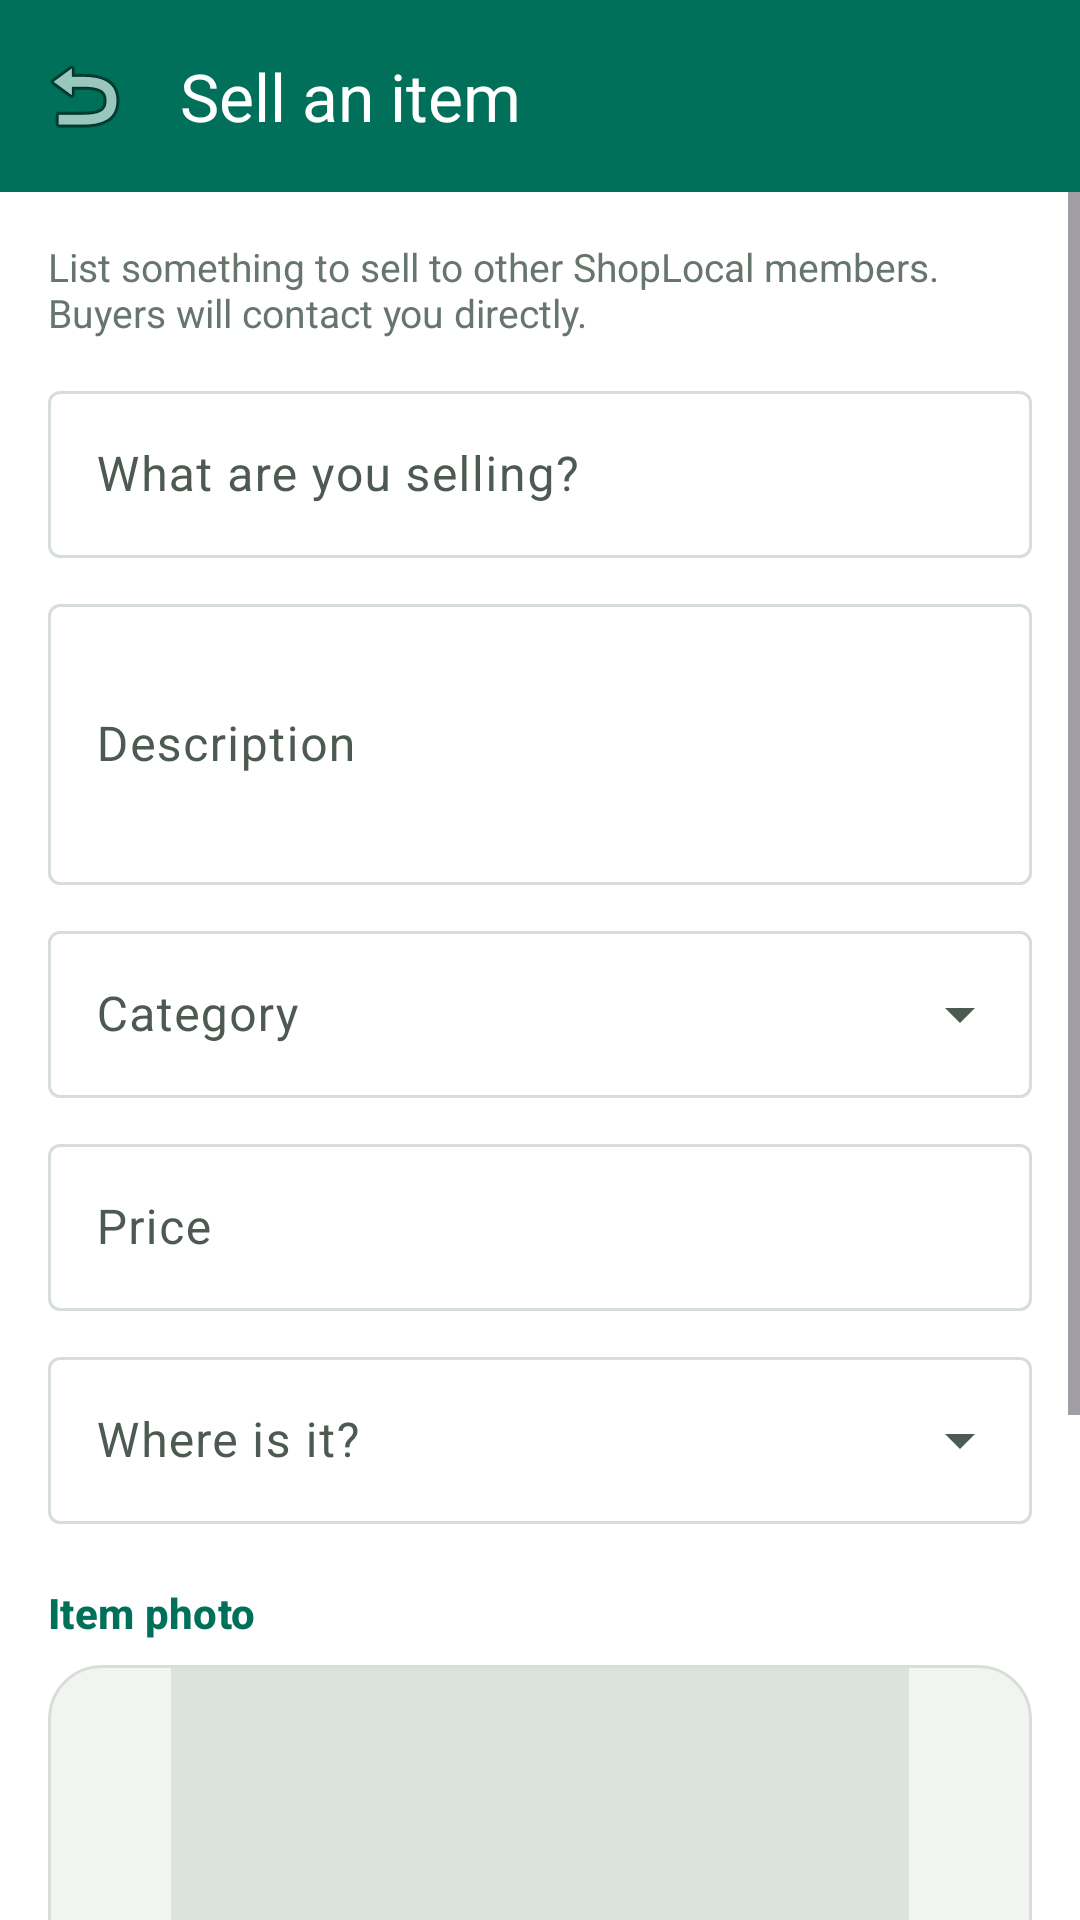

Reconstruct the res/layout file that produces this screen, plus the resources it refers to.
<!-- AndroidManifest.xml: application theme Theme.ShopLocal -->
<!-- res/layout/activity_sell.xml -->
<?xml version="1.0" encoding="utf-8"?>
<LinearLayout xmlns:android="http://schemas.android.com/apk/res/android"
    xmlns:app="http://schemas.android.com/apk/res-auto"
    android:layout_width="match_parent"
    android:layout_height="match_parent"
    android:orientation="vertical"
    android:background="?attr/colorSurface">

    <com.google.android.material.appbar.MaterialToolbar
        android:id="@+id/toolbar"
        android:layout_width="match_parent"
        android:layout_height="?attr/actionBarSize"
        android:background="@color/brand_green"
        app:navigationIcon="@android:drawable/ic_menu_revert"
        app:title="@string/sell_item"
        app:titleTextColor="@color/white" />

    <ScrollView
        android:layout_width="match_parent"
        android:layout_height="0dp"
        android:layout_weight="1">

        <LinearLayout
            android:layout_width="match_parent"
            android:layout_height="wrap_content"
            android:orientation="vertical"
            android:padding="16dp">

            <TextView
                android:layout_width="match_parent"
                android:layout_height="wrap_content"
                android:layout_marginBottom="12dp"
                android:text="@string/sell_intro"
                android:textColor="@color/grey_600"
                android:textSize="13sp" />

            <com.google.android.material.textfield.TextInputLayout
                android:layout_width="match_parent"
                android:layout_height="wrap_content"
                android:hint="@string/sell_title">
                <com.google.android.material.textfield.TextInputEditText
                    android:id="@+id/inputTitle"
                    android:layout_width="match_parent"
                    android:layout_height="wrap_content"
                    android:inputType="textCapSentences" />
            </com.google.android.material.textfield.TextInputLayout>

            <com.google.android.material.textfield.TextInputLayout
                android:layout_width="match_parent"
                android:layout_height="wrap_content"
                android:layout_marginTop="10dp"
                android:hint="@string/sell_description">
                <com.google.android.material.textfield.TextInputEditText
                    android:id="@+id/inputDescription"
                    android:layout_width="match_parent"
                    android:layout_height="wrap_content"
                    android:inputType="textMultiLine|textCapSentences"
                    android:minLines="3" />
            </com.google.android.material.textfield.TextInputLayout>

            <com.google.android.material.textfield.TextInputLayout
                android:layout_width="match_parent"
                android:layout_height="wrap_content"
                android:layout_marginTop="10dp"
                style="@style/Widget.Material3.TextInputLayout.OutlinedBox.ExposedDropdownMenu"
                android:hint="@string/sell_category">
                <AutoCompleteTextView
                    android:id="@+id/inputCategory"
                    android:layout_width="match_parent"
                    android:layout_height="wrap_content"
                    android:inputType="none" />
            </com.google.android.material.textfield.TextInputLayout>

            <com.google.android.material.textfield.TextInputLayout
                android:layout_width="match_parent"
                android:layout_height="wrap_content"
                android:layout_marginTop="10dp"
                app:prefixText="R "
                android:hint="@string/sell_price">
                <com.google.android.material.textfield.TextInputEditText
                    android:id="@+id/inputPrice"
                    android:layout_width="match_parent"
                    android:layout_height="wrap_content"
                    android:inputType="numberDecimal" />
            </com.google.android.material.textfield.TextInputLayout>

            <com.google.android.material.textfield.TextInputLayout
                android:layout_width="match_parent"
                android:layout_height="wrap_content"
                android:layout_marginTop="10dp"
                style="@style/Widget.Material3.TextInputLayout.OutlinedBox.ExposedDropdownMenu"
                android:hint="@string/sell_location">
                <AutoCompleteTextView
                    android:id="@+id/inputCity"
                    android:layout_width="match_parent"
                    android:layout_height="wrap_content"
                    android:inputType="none" />
            </com.google.android.material.textfield.TextInputLayout>

            
            <TextView style="@style/SettingsSection" android:text="@string/sell_photo" />

            <com.google.android.material.card.MaterialCardView
                android:layout_width="match_parent"
                android:layout_height="wrap_content"
                app:cardCornerRadius="18dp"
                app:cardElevation="0dp"
                app:strokeColor="@color/app_outline"
                app:strokeWidth="1dp">

                <ImageView
                    android:id="@+id/imagePreview"
                    android:layout_width="match_parent"
                    android:layout_height="180dp"
                    android:background="@color/grey_100"
                    android:scaleType="centerCrop"
                    android:contentDescription="@string/sell_photo"
                    android:src="@drawable/ic_image_placeholder" />
            </com.google.android.material.card.MaterialCardView>

            <LinearLayout
                android:layout_width="match_parent"
                android:layout_height="wrap_content"
                android:layout_marginTop="8dp"
                android:orientation="horizontal">

                <com.google.android.material.button.MaterialButton
                    android:id="@+id/btnCamera"
                    style="@style/Widget.Material3.Button.TonalButton"
                    android:layout_width="0dp"
                    android:layout_height="wrap_content"
                    android:layout_marginEnd="6dp"
                    android:layout_weight="1"
                    app:icon="@android:drawable/ic_menu_camera"
                    android:text="@string/take_photo" />

                <com.google.android.material.button.MaterialButton
                    android:id="@+id/btnGallery"
                    style="@style/Widget.Material3.Button.TonalButton"
                    android:layout_width="0dp"
                    android:layout_height="wrap_content"
                    android:layout_marginStart="6dp"
                    android:layout_weight="1"
                    app:icon="@android:drawable/ic_menu_gallery"
                    android:text="@string/choose_gallery" />
            </LinearLayout>

            <ProgressBar
                android:id="@+id/uploadProgress"
                android:layout_width="wrap_content"
                android:layout_height="wrap_content"
                android:layout_gravity="center"
                android:layout_marginTop="6dp"
                android:visibility="gone" />

            <TextView
                android:id="@+id/errorText"
                android:layout_width="match_parent"
                android:layout_height="wrap_content"
                android:layout_marginTop="10dp"
                android:textColor="@color/sale_red"
                android:visibility="gone" />

            <com.google.android.material.button.MaterialButton
                android:id="@+id/btnPost"
                android:layout_width="match_parent"
                android:layout_height="wrap_content"
                android:layout_marginTop="20dp"
                android:paddingVertical="12dp"
                android:text="@string/post_listing" />

            <ProgressBar
                android:id="@+id/progress"
                android:layout_width="wrap_content"
                android:layout_height="wrap_content"
                android:layout_gravity="center"
                android:layout_marginTop="12dp"
                android:visibility="gone" />
        </LinearLayout>
    </ScrollView>
</LinearLayout>
<!-- resources referenced by this layout -->
<resources>
  <color name="app_outline">#D6DED7</color>
  <color name="brand_green">#00705A</color>
  <color name="grey_100">#F1F4F0</color>
  <color name="grey_600">#67766D</color>
  <color name="sale_red">#E23D49</color>
  <color name="white">#FFFFFF</color>
  <!-- drawable ic_image_placeholder (drawable) -->
  <vector xmlns:android="http://schemas.android.com/apk/res/android"
      android:width="48dp" android:height="48dp"
      android:viewportWidth="24" android:viewportHeight="24"
      android:tint="@color/grey_300">
      <path android:fillColor="@android:color/white"
          android:pathData="M21,19V5c0,-1.1 -0.9,-2 -2,-2H5c-1.1,0 -2,0.9 -2,2v14c0,1.1 0.9,2 2,2h14c1.1,0 2,-0.9 2,-2zM8.5,13.5l2.5,3.01L14.5,12l4.5,6H5l3.5,-4.5z"/>
  </vector>
  <string name="choose_gallery">Gallery</string>
  <string name="post_listing">Post listing</string>
  <string name="sell_category">Category</string>
  <string name="sell_description">Description</string>
  <string name="sell_intro">List something to sell to other ShopLocal members. Buyers will contact you directly.</string>
  <string name="sell_item">Sell an item</string>
  <string name="sell_location">Where is it?</string>
  <string name="sell_photo">Item photo</string>
  <string name="sell_price">Price</string>
  <string name="sell_title">What are you selling?</string>
  <string name="take_photo">Take photo</string>
  <style name="SettingsSection" parent="TextAppearance.Material3.TitleSmall">
          <item name="android:layout_width">wrap_content</item>
          <item name="android:layout_height">wrap_content</item>
          <item name="android:layout_marginTop">20dp</item>
          <item name="android:layout_marginBottom">8dp</item>
          <item name="android:textColor">@color/brand_green</item>
          <item name="android:textStyle">bold</item>
      </style>
  <color name="grey_300">#DCE3DD</color>
  <color name="brand_green_dark">#004C3C</color>
  <color name="brand_green_light">#CFEDE4</color>
  <color name="brand_gold">#F5A524</color>
  <color name="black">#141A17</color>
  <color name="brand_gold_light">#FFE7B3</color>
  <color name="brand_teal">#12A58A</color>
  <color name="app_background">#F6F8F5</color>
  <color name="app_surface">#FFFFFF</color>
  <color name="app_on_surface">#141A17</color>
  <color name="app_surface_variant">#EDF1EC</color>
  <color name="app_on_surface_variant">#4C5A51</color>
  <color name="app_surface_container">#F2F5F0</color>
  <style name="ShapeAppearance.ShopLocal.Small" parent="ShapeAppearance.Material3.Corner.Small">
          <item name="cornerSize">12dp</item>
      </style>
  <style name="ShapeAppearance.ShopLocal.Medium" parent="ShapeAppearance.Material3.Corner.Medium">
          <item name="cornerSize">20dp</item>
      </style>
  <style name="ShapeAppearance.ShopLocal.Large" parent="ShapeAppearance.Material3.Corner.Large">
          <item name="cornerSize">28dp</item>
      </style>
  <style name="Widget.ShopLocal.Button" parent="Widget.Material3.Button">
          <item name="cornerRadius">26dp</item>
          <item name="android:paddingTop">13dp</item>
          <item name="android:paddingBottom">13dp</item>
          <item name="android:letterSpacing">0.01</item>
      </style>
</resources>
